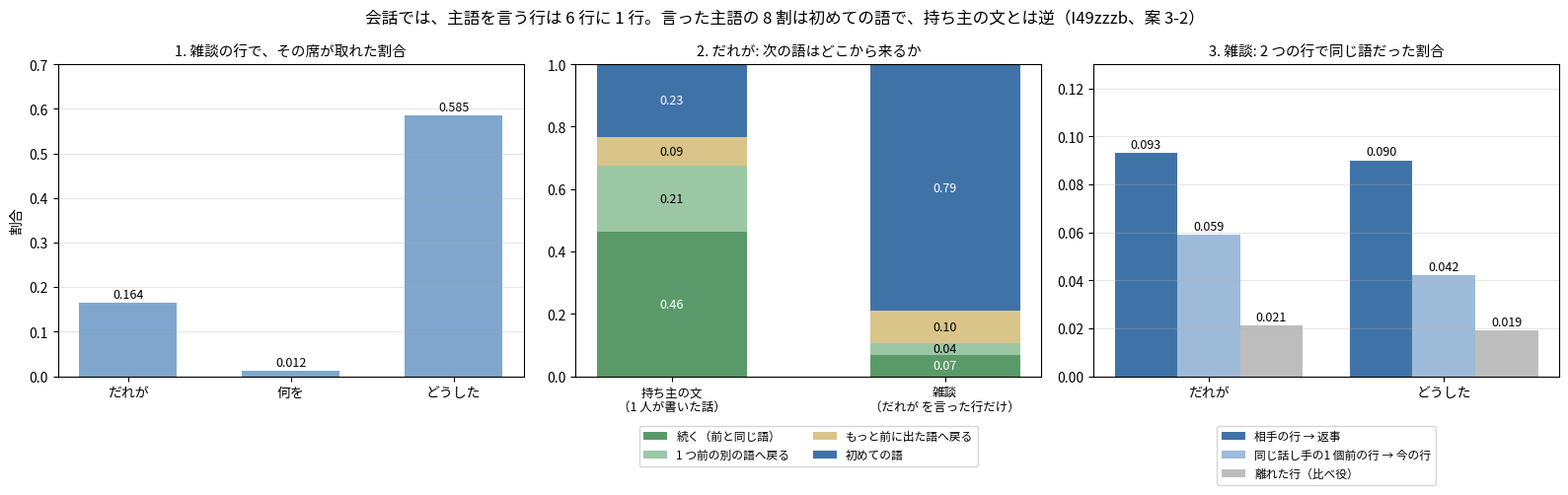

Source code (Python): (Note: this script raises an exception after producing the figure.)
"""I49zzzb の図: 会話（雑談 960 会話、約 10 万行）で、だれが・どうした がどれだけ引き継がれるか。持ち主の文（77 節）との比べ。合計の数だけ。"""
import os

import matplotlib
matplotlib.use("Agg")
import matplotlib.pyplot as plt
from matplotlib import font_manager as fm

KINDS = (("続く（前と同じ語）", "#5a9a68"), ("1 つ前の別の語へ戻る", "#9cc7a5"), ("もっと前に出た語へ戻る", "#d9c58a"), ("初めての語", "#3f73a8"))
WHO = {"持ち主の文\n（1 人が書いた話）": (.463, .213, .091, .233), "雑談\n（だれが を言った行だけ）": (.067, .040, .103, .789)}
SAME = (("相手の行 → 返事", "#3f73a8", (.093, .090)), ("同じ話し手の\n1 個前の行 → 今の行", "#9dbbd8", (.059, .042)), ("離れた行（比べ役）", "#bdbdbd", (.021, .019)))
HAVE = (("だれが", .164), ("何を", .012), ("どうした", .585))


def main():
    f = os.environ.get("KOTOYUI_FONT")
    if f:
        fm.fontManager.addfont(f)
        plt.rcParams["font.family"] = fm.FontProperties(fname=f).get_name()
    plt.rcParams["axes.unicode_minus"] = False
    fig, ax = plt.subplots(1, 3, figsize=(16, 5.2))
    a = ax[0]
    for i, (name, v) in enumerate(HAVE):
        a.bar(i, v, .6, color="#7fa6cc"); a.text(i, v + .012, "%.3f" % v, ha="center", fontsize=9)
    a.set_xticks(range(3)); a.set_xticklabels([h[0] for h in HAVE]); a.set_ylim(0, .7); a.set_title("1. 雑談の行で、その席が取れた割合", fontsize=10.5); a.grid(alpha=.3, axis="y"); a.set_ylabel("割合")
    a = ax[1]
    for i, vals in enumerate(WHO.values()):
        bottom = 0.0
        for (name, col), v in zip(KINDS, vals):
            a.bar(i, v, .55, bottom=bottom, color=col, label=name if i == 0 else None)
            if v >= .04:
                a.text(i, bottom + v / 2, "%.2f" % v, ha="center", va="center", fontsize=9, color="white" if col in ("#3f73a8", "#5a9a68") else "black")
            bottom += v
    a.set_xticks(range(2)); a.set_xticklabels(list(WHO), fontsize=9); a.set_ylim(0, 1); a.set_title("2. だれが: 次の語はどこから来るか", fontsize=10.5)
    a.legend(fontsize=8.5, loc="upper center", bbox_to_anchor=(.5, -.14), ncol=2)
    a = ax[2]
    w = .8 / len(SAME)
    for j, (name, col, vals) in enumerate(SAME):
        for i, v in enumerate(vals):
            x = i + (j - 1) * w
            a.bar(x, v, w, color=col, label=name.replace("\n", "") if i == 0 else None); a.text(x, v + .002, "%.3f" % v, ha="center", fontsize=9)
    a.set_xticks(range(2)); a.set_xticklabels(("だれが", "どうした")); a.set_ylim(0, .13); a.set_title("3. 雑談: 2 つの行で同じ語だった割合", fontsize=10.5); a.grid(alpha=.3, axis="y")
    a.legend(fontsize=8.5, loc="upper center", bbox_to_anchor=(.5, -.14), ncol=1)
    fig.suptitle("会話では、主語を言う行は 6 行に 1 行。言った主語の 8 割は初めての語で、持ち主の文とは逆（I49zzzb、案 3-2）", fontsize=12)
    fig.tight_layout()
    fig.savefig(os.path.join(os.path.dirname(os.path.abspath(__file__)), "..", "docs", "images", "i49zzzb_dialogue.png"), dpi=170)


if __name__ == "__main__":
    main()
